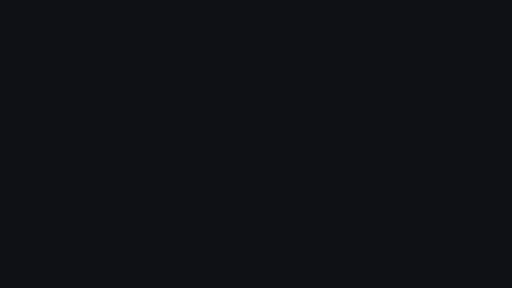
t = 0.00 s
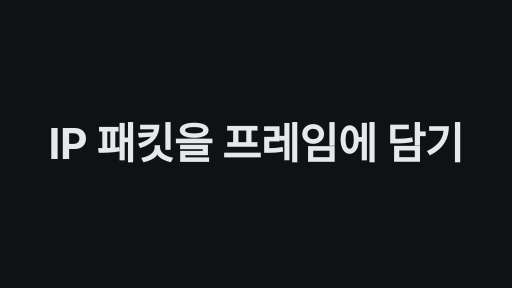
t = 1.67 s
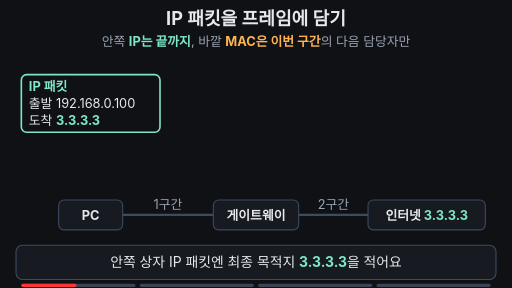
t = 3.33 s
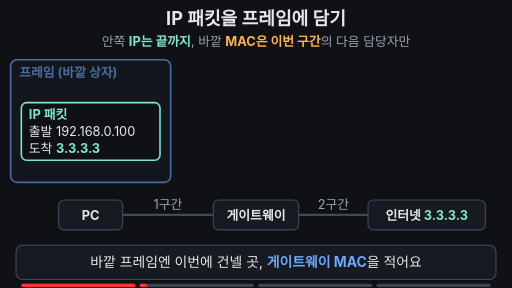
t = 5.00 s
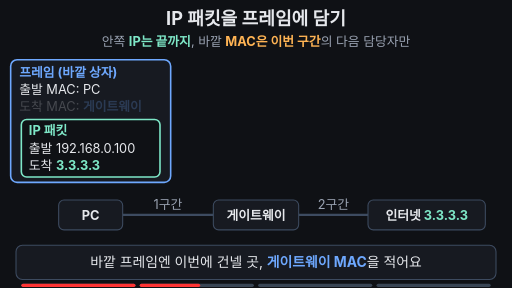
t = 6.67 s
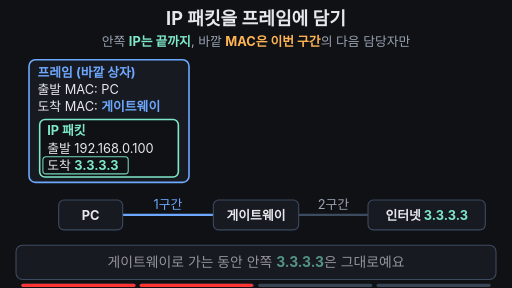
t = 8.33 s

The animated SVG that drew these frames (rendered in a browser with its animation timeline set to each time). Animation: 24 SMIL elements (animate=20,animateTransform=4); frames cover the first 8.33 s, repeats indefinitely.

<svg xmlns="http://www.w3.org/2000/svg" viewBox="0 0 960 540" width="960" height="540" font-family="-apple-system,'Apple SD Gothic Neo','Segoe UI',sans-serif">
<rect width="960" height="540" fill="#0f1115"/>
<text x="480" y="46" font-size="34" font-weight="700" fill="#e6e8ec" text-anchor="middle">IP 패킷을 프레임에 담기</text>
<text x="480" y="86" font-size="24" fill="#9aa3b2" text-anchor="middle">안쪽 <tspan fill="#7ee7c7" font-weight="700">IP는 끝까지</tspan>, 바깥 <tspan fill="#ffb454" font-weight="700">MAC은 이번 구간</tspan>의 다음 담당자만</text>

<!-- road: nodes and segments -->
<g font-size="24" text-anchor="middle">
<line x1="230" y1="403" x2="400" y2="403" stroke="#3d4b60" stroke-width="4">
<animate attributeName="stroke" values="#3d4b60;#3d4b60;#6ea8fe;#6ea8fe;#3d4b60;#3d4b60" keyTimes="0;0.5;0.52;0.78;0.8;1" dur="12s" repeatCount="indefinite" begin="2s"/>
</line>
<line x1="560" y1="403" x2="690" y2="403" stroke="#3d4b60" stroke-width="4">
<animate attributeName="stroke" values="#3d4b60;#3d4b60;#ffb454;#ffb454;#3d4b60;#3d4b60" keyTimes="0;0.87;0.89;0.95;0.97;1" dur="12s" repeatCount="indefinite" begin="2s"/>
</line>
<text x="315" y="391" fill="#9aa3b2">1구간
<animate attributeName="fill" values="#9aa3b2;#9aa3b2;#6ea8fe;#6ea8fe;#9aa3b2;#9aa3b2" keyTimes="0;0.5;0.52;0.78;0.8;1" dur="12s" repeatCount="indefinite" begin="2s"/>
</text>
<text x="625" y="391" fill="#9aa3b2">2구간
<animate attributeName="fill" values="#9aa3b2;#9aa3b2;#ffb454;#ffb454;#9aa3b2;#9aa3b2" keyTimes="0;0.87;0.89;0.95;0.97;1" dur="12s" repeatCount="indefinite" begin="2s"/>
</text>
<rect x="110" y="375" width="120" height="56" rx="10" fill="#171a21" stroke="#3d4b60" stroke-width="2"/>
<text x="170" y="412" fill="#e6e8ec" font-weight="700">PC</text>
<rect x="400" y="375" width="160" height="56" rx="10" fill="#171a21" stroke="#3d4b60" stroke-width="2"/>
<text x="480" y="412" fill="#e6e8ec" font-weight="700">게이트웨이</text>
<rect x="690" y="375" width="220" height="56" rx="10" fill="#171a21" stroke="#3d4b60" stroke-width="2"/>
<text x="800" y="412" fill="#e6e8ec" font-weight="700">인터넷 <tspan fill="#7ee7c7">3.3.3.3</tspan></text>
</g>

<!-- frame 1: PC -> gateway -->
<g opacity="0" font-size="24">
<animateTransform attributeName="transform" type="translate" values="20 112;20 112;330 112;330 112;330 100;20 112" keyTimes="0;0.5;0.75;0.8;0.84;1" dur="12s" repeatCount="indefinite" begin="2s"/>
<animate attributeName="opacity" values="0;0;1;1;0;0" keyTimes="0;0.22;0.27;0.8;0.84;1" dur="12s" repeatCount="indefinite" begin="2s"/>
<rect width="300" height="230" rx="12" fill="#171a21" stroke="#6ea8fe" stroke-width="3"/>
<text x="16" y="32" fill="#6ea8fe" font-weight="700">프레임 (바깥 상자)</text>
<text x="16" y="64" fill="#e6e8ec" opacity="0">출발 MAC: PC
<animate attributeName="opacity" values="0;0;1;1" keyTimes="0;0.3;0.34;1" dur="12s" repeatCount="indefinite" begin="2s"/>
</text>
<text x="16" y="96" fill="#e6e8ec" opacity="0">도착 MAC: <tspan fill="#6ea8fe" font-weight="700">게이트웨이</tspan>
<animate attributeName="opacity" values="0;0;1;1" keyTimes="0;0.38;0.42;1" dur="12s" repeatCount="indefinite" begin="2s"/>
</text>
</g>

<!-- frame 2: gateway -> internet -->
<g opacity="0" font-size="24">
<animateTransform attributeName="transform" type="translate" values="330 112;330 112;620 112;620 112" keyTimes="0;0.87;0.94;1" dur="12s" repeatCount="indefinite" begin="2s"/>
<animate attributeName="opacity" values="0;0;1;1;0;0" keyTimes="0;0.84;0.87;0.94;0.97;1" dur="12s" repeatCount="indefinite" begin="2s"/>
<rect width="300" height="230" rx="12" fill="#171a21" stroke="#ffb454" stroke-width="3"/>
<text x="16" y="32" fill="#ffb454" font-weight="700">새 프레임 (2구간)</text>
<text x="16" y="64" fill="#e6e8ec">출발 MAC: 게이트웨이</text>
<text x="16" y="96" fill="#e6e8ec">도착 MAC: <tspan fill="#ffb454" font-weight="700">다음 라우터</tspan></text>
</g>

<!-- IP packet (inner box, never changes) -->
<g font-size="24">
<animateTransform attributeName="transform" type="translate" values="40 140;40 140;40 224;40 224;350 224;350 224;640 224;640 224;40 140;40 140" keyTimes="0;0.2;0.28;0.5;0.75;0.87;0.94;0.97;0.975;1" dur="12s" repeatCount="indefinite" begin="2s"/>
<animate attributeName="opacity" values="1;1;0;0;1" keyTimes="0;0.95;0.97;0.98;1" dur="12s" repeatCount="indefinite" begin="2s"/>
<rect width="260" height="108" rx="10" fill="#0f1115" stroke="#7ee7c7" stroke-width="3"/>
<rect x="6" y="70" width="160" height="32" rx="6" fill="none" stroke="#7ee7c7" stroke-width="2" opacity="0">
<animate attributeName="opacity" values="0;0;1;1;0;0" keyTimes="0;0.5;0.53;0.95;0.97;1" dur="12s" repeatCount="indefinite" begin="2s"/>
</rect>
<text x="14" y="30" fill="#7ee7c7" font-weight="700">IP 패킷</text>
<text x="14" y="62" fill="#e6e8ec">출발 192.168.0.100</text>
<text x="14" y="94" fill="#e6e8ec">도착 <tspan fill="#7ee7c7" font-weight="700">3.3.3.3</tspan></text>
</g>

<!-- caption bar -->
<rect x="30" y="460" width="900" height="64" rx="12" fill="#171a21" stroke="#3d4b60" stroke-width="2"/>
<g font-size="26" fill="#e6e8ec" text-anchor="middle">
<text x="480" y="501">안쪽 상자 IP 패킷엔 최종 목적지 <tspan fill="#7ee7c7" font-weight="700">3.3.3.3</tspan>을 적어요
<animate attributeName="opacity" values="1;1;0;0;1" keyTimes="0;0.18;0.21;0.97;1" dur="12s" repeatCount="indefinite" begin="2s"/>
</text>
<text x="480" y="501" opacity="0">바깥 프레임엔 이번에 건넬 곳, <tspan fill="#6ea8fe" font-weight="700">게이트웨이 MAC</tspan>을 적어요
<animate attributeName="opacity" values="0;0;1;1;0;0" keyTimes="0;0.21;0.24;0.48;0.51;1" dur="12s" repeatCount="indefinite" begin="2s"/>
</text>
<text x="480" y="501" opacity="0">게이트웨이로 가는 동안 안쪽 <tspan fill="#7ee7c7" font-weight="700">3.3.3.3</tspan>은 그대로예요
<animate attributeName="opacity" values="0;0;1;1;0;0" keyTimes="0;0.51;0.54;0.75;0.78;1" dur="12s" repeatCount="indefinite" begin="2s"/>
</text>
<text x="480" y="501" opacity="0" font-weight="700"><tspan fill="#7ee7c7">IP는 끝까지 그대로</tspan>, <tspan fill="#ffb454">바깥 MAC은 구간마다</tspan> 새로 적어요
<animate attributeName="opacity" values="0;0;1;1;0;0" keyTimes="0;0.78;0.8;0.95;0.97;1" dur="12s" repeatCount="indefinite" begin="2s"/>
</text>
</g>

<g aria-label="재생 진행 막대" data-stage-count="4"><g class="progress-segment" data-stage="1"><rect x="40" y="532" width="214" height="6" rx="3" fill="#394554"/><rect x="40" y="532" width="0" height="6" rx="3" fill="#ff3434"><animate begin="2s" attributeName="width" values="0;214;214" keyTimes="0;0.230000;1" dur="12s" repeatCount="indefinite"/></rect></g><g class="progress-segment" data-stage="2"><rect x="262" y="532" width="214" height="6" rx="3" fill="#394554"/><rect x="262" y="532" width="0" height="6" rx="3" fill="#ff3434"><animate begin="2s" attributeName="width" values="0;0;214;214" keyTimes="0;0.230000;0.530000;1" dur="12s" repeatCount="indefinite"/></rect></g><g class="progress-segment" data-stage="3"><rect x="484" y="532" width="214" height="6" rx="3" fill="#394554"/><rect x="484" y="532" width="0" height="6" rx="3" fill="#ff3434"><animate begin="2s" attributeName="width" values="0;0;214;214" keyTimes="0;0.530000;0.790000;1" dur="12s" repeatCount="indefinite"/></rect></g><g class="progress-segment" data-stage="4"><rect x="706" y="532" width="214" height="6" rx="3" fill="#394554"/><rect x="706" y="532" width="0" height="6" rx="3" fill="#ff3434"><animate begin="2s" attributeName="width" values="0;0;214" keyTimes="0;0.790000;1" dur="12s" repeatCount="indefinite"/></rect></g></g><g id="title-intro"><rect x="0" y="0" width="960" height="540" fill="#0f1115"/><g opacity="0"><text x="480" y="297.949" text-anchor="middle" font-size="79.8535" font-weight="750" letter-spacing="-1" fill="#e6e8ec">IP 패킷을 프레임에 담기</text><animate attributeName="opacity" values="0;1;1;0;0" keyTimes="0;0.028571;0.121429;0.142857;1" dur="14s" repeatCount="indefinite"/><animateTransform attributeName="transform" type="translate" values="0 28;0 0;0 0;0 -32;0 -32" keyTimes="0;0.028571;0.121429;0.142857;1" dur="14s" repeatCount="indefinite"/></g><animate attributeName="opacity" values="1;1;0;0" keyTimes="0;0.121429;0.142857;1" dur="14s" repeatCount="indefinite"/></g></svg>
